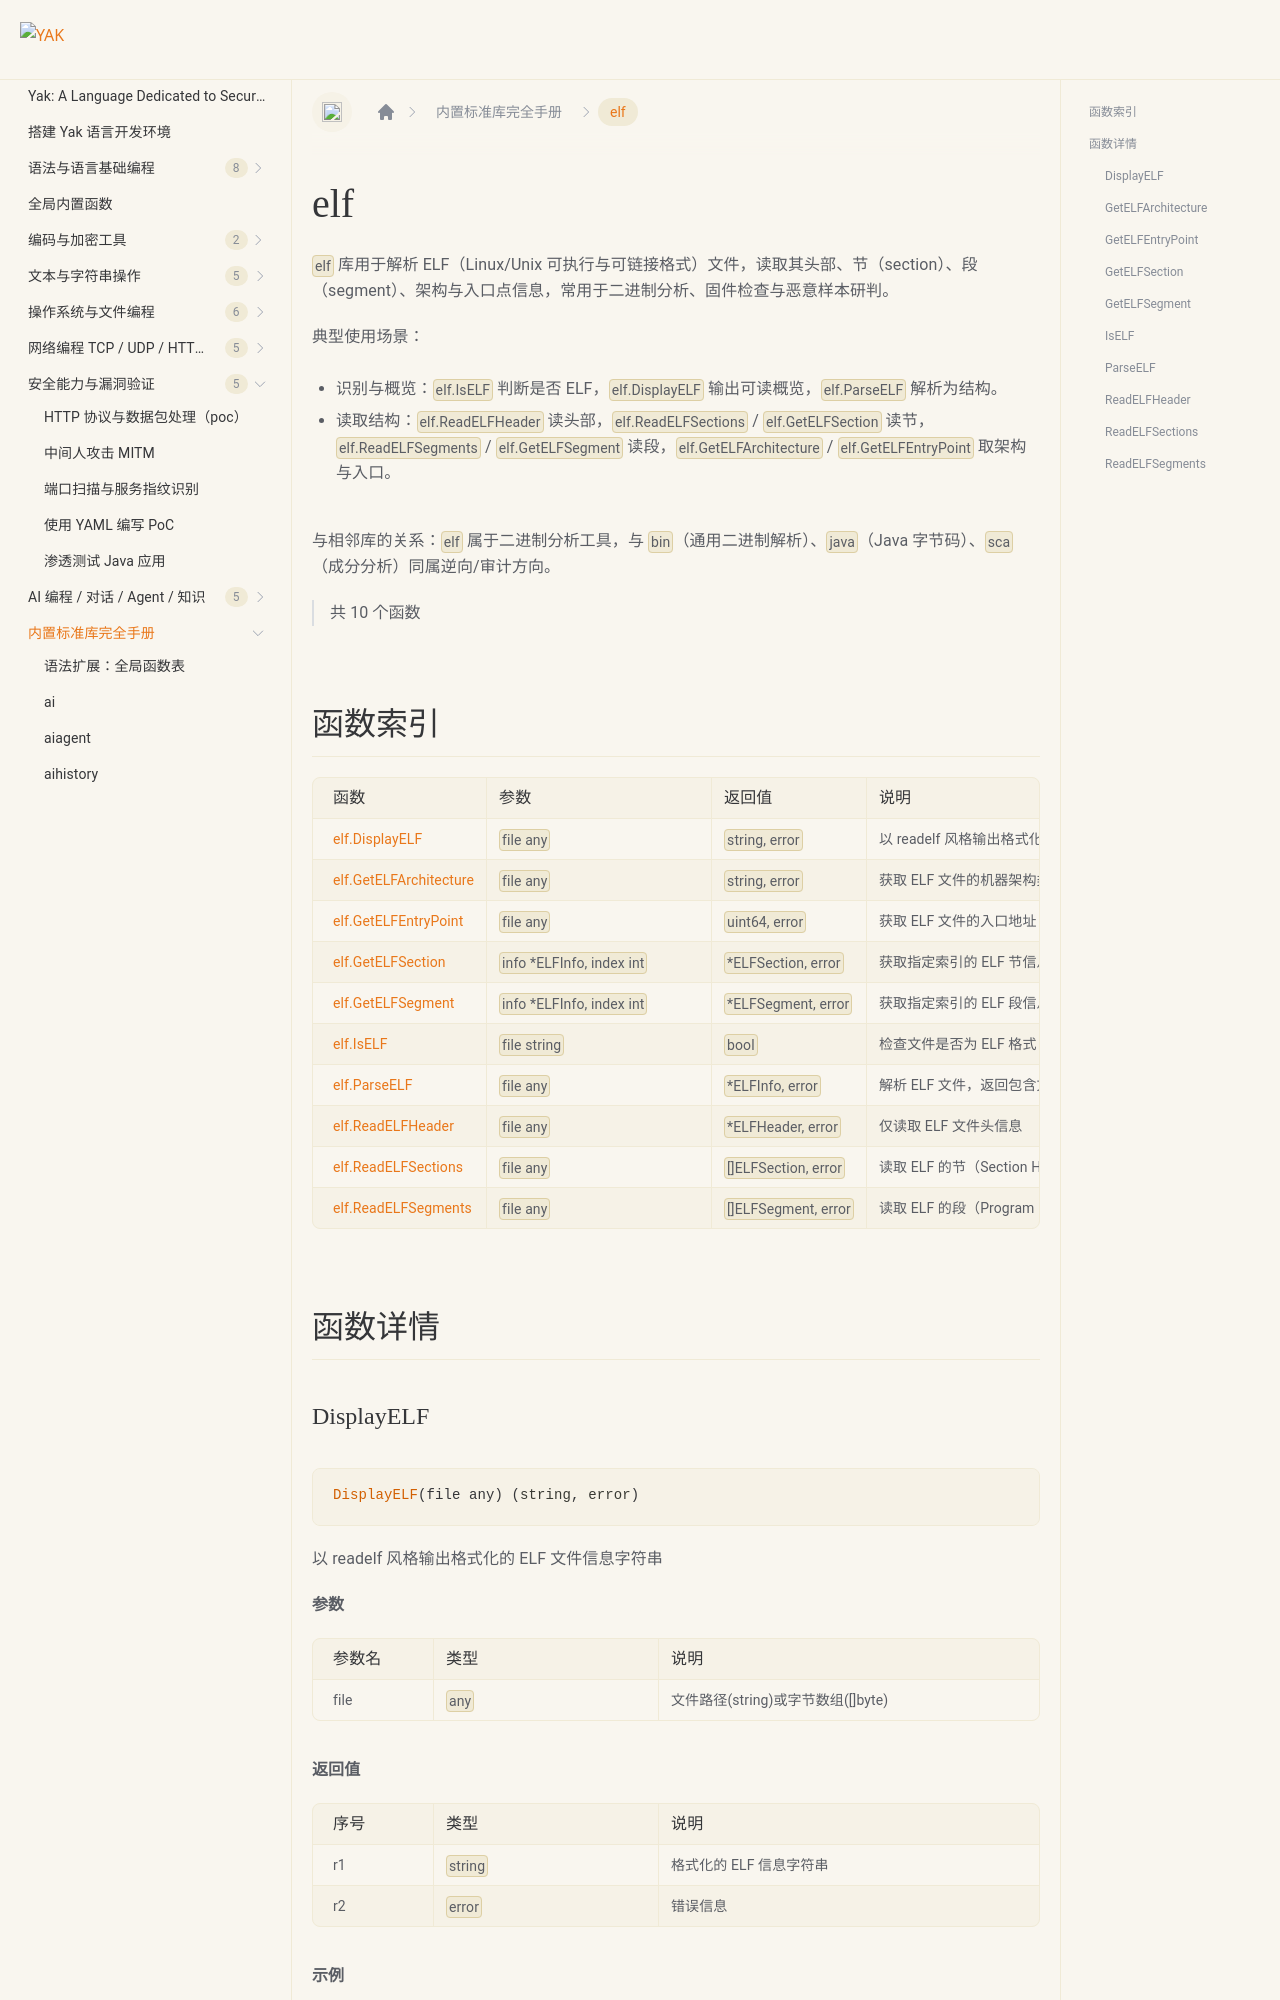

repository: yaklang/yaklang.github.io · page: en/docs/api/elf/index.html · generator: docusaurus

# elf {#library-elf}

`elf` 库用于解析 ELF（Linux/Unix 可执行与可链接格式）文件，读取其头部、节（section）、段（segment）、架构与入口点信息，常用于二进制分析、固件检查与恶意样本研判。

典型使用场景：

- 识别与概览：`elf.IsELF` 判断是否 ELF，`elf.DisplayELF` 输出可读概览，`elf.ParseELF` 解析为结构。
- 读取结构：`elf.ReadELFHeader` 读头部，`elf.ReadELFSections` / `elf.GetELFSection` 读节，`elf.ReadELFSegments` / `elf.GetELFSegment` 读段，`elf.GetELFArchitecture` / `elf.GetELFEntryPoint` 取架构与入口。

与相邻库的关系：`elf` 属于二进制分析工具，与 `bin`（通用二进制解析）、`java`（Java 字节码）、`sca`（成分分析）同属逆向/审计方向。

> 共 10 个函数
